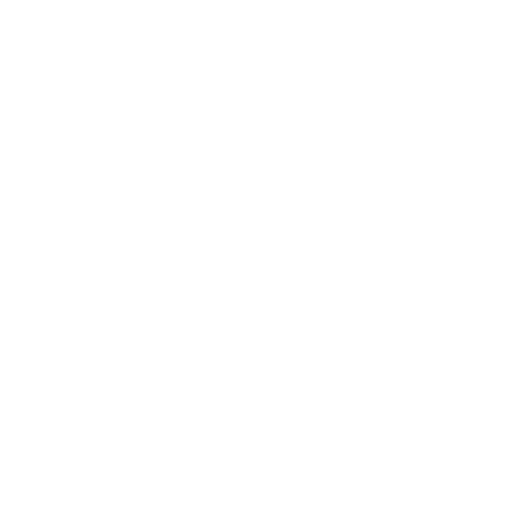
t = 0.00 s
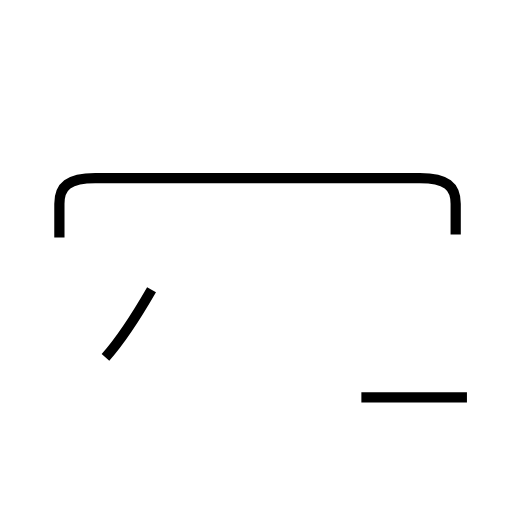
t = 1.99 s
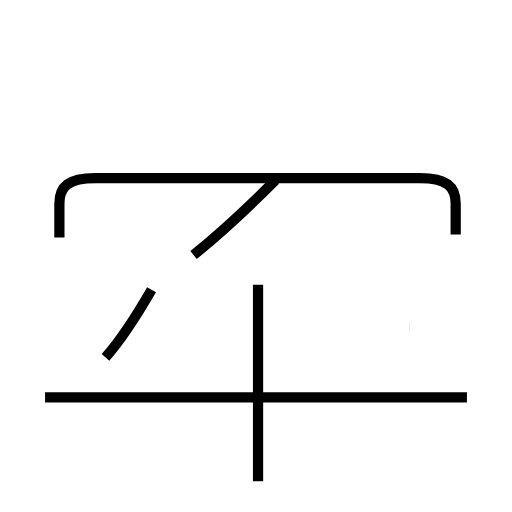
t = 3.82 s
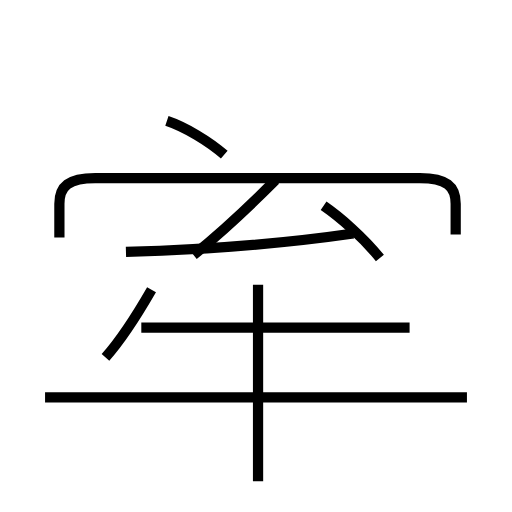
t = 5.69 s
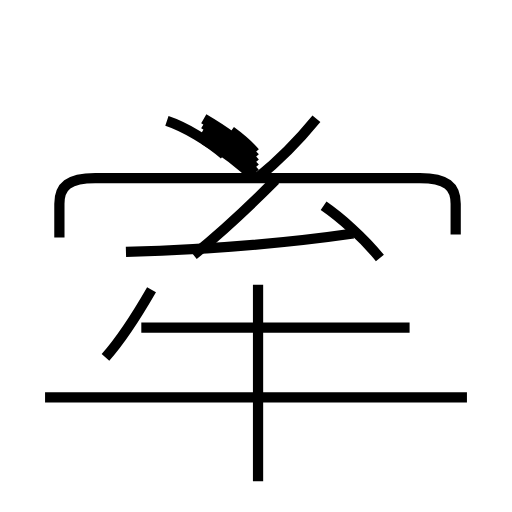
t = 6.98 s
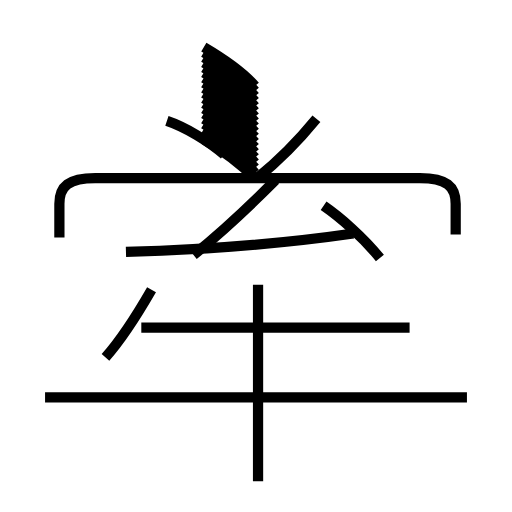
t = 9.54 s

The animated SVG that drew these frames (rendered in a browser with its animation timeline set to each time). Animation: 30 SMIL elements (animate=30); one cycle of 9.54 s.

<?xml version='1.0' encoding='utf-8'?>
<svg viewBox="0.0 -6.0 50.0 50.0" version="1.1" xmlns="http://www.w3.org/2000/svg"><rect x="-1000" y="-1000" width="2000" height="2000" stroke="white" fill="white" /><g style="fill:none;stroke:#000000;stroke-width:1"><path d="M 44.5 -21.1 L 44.5 -24.1 C 44.5 -25.8 43.6 -26.6 41.0 -26.6 L 9.3 -26.6 C 6.7 -26.6 5.8 -25.8 5.8 -24.1 L 5.8 -20.8 " transform="translate(0.0 38.0)" stroke-dasharray="47.92055011225647" stroke-dashoffset="47.92055011225647"><animate attributeName="stroke-dashoffset" from="47.92055011225647" to="0" dur="1.437616503367694s" begin="0s; anim_end.end" fill="freeze" id="anim0" /></path><path d="M 10.3 -9.1 C 12.0 -11.0 13.3 -13.1 14.8 -15.7 " transform="translate(0.0 38.0)" stroke-dasharray="8.00316358815183" stroke-dashoffset="8.00316358815183"><animate attributeName="stroke-dashoffset" from="8.00316358815183" to="0" dur="0.2400949076445549s" begin="anim0.end" fill="freeze" id="anim1" /></path><path d="M 45.6 -5.2 L 4.4 -5.2 " transform="translate(0.0 38.0)" stroke-dasharray="41.2" stroke-dashoffset="41.2"><animate attributeName="stroke-dashoffset" from="41.2" to="0" dur="1.236s" begin="anim1.end" fill="freeze" id="anim2" /></path><path d="M 25.2 3.0 L 25.2 -16.2 " transform="translate(0.0 38.0)" stroke-dasharray="19.2" stroke-dashoffset="19.2"><animate attributeName="stroke-dashoffset" from="19.2" to="0" dur="0.576s" begin="anim2.end" fill="freeze" id="anim3" /></path><path d="M 18.9 -19.1 C 21.4 -21.1 24.1 -23.6 26.9 -26.4 " transform="translate(0.0 38.0)" stroke-dasharray="10.835382871987708" stroke-dashoffset="10.835382871987708"><animate attributeName="stroke-dashoffset" from="10.835382871987708" to="0" dur="0.3250614861596312s" begin="anim3.end" fill="freeze" id="anim4" /></path><path d="M 40.0 -12.0 L 13.8 -12.0 " transform="translate(0.0 38.0)" stroke-dasharray="26.2" stroke-dashoffset="26.2"><animate attributeName="stroke-dashoffset" from="26.2" to="0" dur="0.7859999999999999s" begin="anim4.end" fill="freeze" id="anim5" /></path><path d="M 12.3 -19.4 C 19.4 -19.6 27.6 -20.2 34.5 -21.2 " transform="translate(0.0 38.0)" stroke-dasharray="22.284291652537668" stroke-dashoffset="22.284291652537668"><animate attributeName="stroke-dashoffset" from="22.284291652537668" to="0" dur="0.6685287495761301s" begin="anim5.end" fill="freeze" id="anim6" /></path><path d="M 37.1 -18.8 C 35.5 -20.8 33.2 -22.8 31.6 -23.9 " transform="translate(0.0 38.0)" stroke-dasharray="7.5235698732655765" stroke-dashoffset="7.5235698732655765"><animate attributeName="stroke-dashoffset" from="7.5235698732655765" to="0" dur="0.22570709619796728s" begin="anim6.end" fill="freeze" id="anim7" /></path><path d="M 21.9 -28.9 C 20.4 -30.2 18.1 -31.6 16.3 -32.2 " transform="translate(0.0 38.0)" stroke-dasharray="6.534597126526485" stroke-dashoffset="6.534597126526485"><animate attributeName="stroke-dashoffset" from="6.534597126526485" to="0" dur="0.19603791379579455s" begin="anim7.end" fill="freeze" id="anim8" /></path><path d="M 25.1 -26.6 C 27.1 -28.2 29.1 -30.2 30.9 -32.4 " transform="translate(0.0 38.0)" stroke-dasharray="8.217170594999317" stroke-dashoffset="8.217170594999317"><animate attributeName="stroke-dashoffset" from="8.217170594999317" to="0" dur="0.24651511784997948s" begin="anim8.end" fill="freeze" id="anim9" /></path><path d="M 24.9 -27.1 C 23.4 -28.8 21.4 -30.1 19.9 -31.1 " transform="translate(0.0 38.0)" stroke-dasharray="6.4223889363093045" stroke-dashoffset="6.4223889363093045"><animate attributeName="stroke-dashoffset" from="6.4223889363093045" to="0" dur="0.19267166808927913s" begin="anim9.end" fill="freeze" id="anim10" /></path><path d="M 24.9 -26.6 C 23.6 -27.9 21.6 -29.4 19.9 -30.4 " transform="translate(0.0 38.0)" stroke-dasharray="6.294517091022379" stroke-dashoffset="6.294517091022379"><animate attributeName="stroke-dashoffset" from="6.294517091022379" to="0" dur="0.18883551273067137s" begin="anim10.end" fill="freeze" id="anim11" /></path><path d="M 24.9 -27.6 C 23.6 -29.1 21.6 -30.4 19.9 -31.4 " transform="translate(0.0 38.0)" stroke-dasharray="6.306325264450791" stroke-dashoffset="6.306325264450791"><animate attributeName="stroke-dashoffset" from="6.306325264450791" to="0" dur="0.18918975793352372s" begin="anim11.end" fill="freeze" id="anim12" /></path><path d="M 24.9 -28.1 C 23.6 -29.6 21.6 -30.9 19.9 -31.9 " transform="translate(0.0 38.0)" stroke-dasharray="6.306325264450791" stroke-dashoffset="6.306325264450791"><animate attributeName="stroke-dashoffset" from="6.306325264450791" to="0" dur="0.18918975793352372s" begin="anim12.end" fill="freeze" id="anim13" /></path><path d="M 24.9 -28.6 C 23.6 -30.1 21.6 -31.4 19.9 -32.4 " transform="translate(0.0 38.0)" stroke-dasharray="6.306325264450791" stroke-dashoffset="6.306325264450791"><animate attributeName="stroke-dashoffset" from="6.306325264450791" to="0" dur="0.18918975793352372s" begin="anim13.end" fill="freeze" id="anim14" /></path><path d="M 24.9 -29.1 C 23.6 -30.6 21.6 -31.9 19.9 -32.9 " transform="translate(0.0 38.0)" stroke-dasharray="6.306325264450791" stroke-dashoffset="6.306325264450791"><animate attributeName="stroke-dashoffset" from="6.306325264450791" to="0" dur="0.18918975793352372s" begin="anim14.end" fill="freeze" id="anim15" /></path><path d="M 24.9 -29.6 C 23.6 -31.1 21.6 -32.4 19.9 -33.4 " transform="translate(0.0 38.0)" stroke-dasharray="6.306325264450791" stroke-dashoffset="6.306325264450791"><animate attributeName="stroke-dashoffset" from="6.306325264450791" to="0" dur="0.18918975793352372s" begin="anim15.end" fill="freeze" id="anim16" /></path><path d="M 24.9 -30.1 C 23.6 -31.6 21.6 -32.9 19.9 -33.9 " transform="translate(0.0 38.0)" stroke-dasharray="6.306325264450791" stroke-dashoffset="6.306325264450791"><animate attributeName="stroke-dashoffset" from="6.306325264450791" to="0" dur="0.18918975793352372s" begin="anim16.end" fill="freeze" id="anim17" /></path><path d="M 24.9 -30.6 C 23.6 -32.1 21.6 -33.4 19.9 -34.4 " transform="translate(0.0 38.0)" stroke-dasharray="6.306325264450791" stroke-dashoffset="6.306325264450791"><animate attributeName="stroke-dashoffset" from="6.306325264450791" to="0" dur="0.18918975793352372s" begin="anim17.end" fill="freeze" id="anim18" /></path><path d="M 24.9 -31.1 C 23.6 -32.6 21.6 -33.9 19.9 -34.9 " transform="translate(0.0 38.0)" stroke-dasharray="6.306325264450791" stroke-dashoffset="6.306325264450791"><animate attributeName="stroke-dashoffset" from="6.306325264450791" to="0" dur="0.18918975793352372s" begin="anim18.end" fill="freeze" id="anim19" /></path><path d="M 24.9 -31.6 C 23.6 -33.1 21.6 -34.4 19.9 -35.4 " transform="translate(0.0 38.0)" stroke-dasharray="6.306325264450791" stroke-dashoffset="6.306325264450791"><animate attributeName="stroke-dashoffset" from="6.306325264450791" to="0" dur="0.18918975793352372s" begin="anim19.end" fill="freeze" id="anim20" /></path><path d="M 24.9 -32.1 C 23.6 -33.6 21.6 -34.9 19.9 -35.9 " transform="translate(0.0 38.0)" stroke-dasharray="6.306325264450791" stroke-dashoffset="6.306325264450791"><animate attributeName="stroke-dashoffset" from="6.306325264450791" to="0" dur="0.18918975793352372s" begin="anim20.end" fill="freeze" id="anim21" /></path><path d="M 24.9 -32.6 C 23.6 -34.1 21.6 -35.4 19.9 -36.4 " transform="translate(0.0 38.0)" stroke-dasharray="6.306325264450791" stroke-dashoffset="6.306325264450791"><animate attributeName="stroke-dashoffset" from="6.306325264450791" to="0" dur="0.18918975793352372s" begin="anim21.end" fill="freeze" id="anim22" /></path><path d="M 24.9 -33.1 C 23.6 -34.6 21.6 -35.9 19.9 -36.9 " transform="translate(0.0 38.0)" stroke-dasharray="6.306325264450791" stroke-dashoffset="6.306325264450791"><animate attributeName="stroke-dashoffset" from="6.306325264450791" to="0" dur="0.18918975793352372s" begin="anim22.end" fill="freeze" id="anim23" /></path><path d="M 24.9 -33.6 C 23.6 -35.1 21.6 -36.4 19.9 -37.4 " transform="translate(0.0 38.0)" stroke-dasharray="6.306325264450791" stroke-dashoffset="6.306325264450791"><animate attributeName="stroke-dashoffset" from="6.306325264450791" to="0" dur="0.18918975793352372s" begin="anim23.end" fill="freeze" id="anim24" /></path><path d="M 24.9 -34.1 C 23.6 -35.6 21.6 -36.9 19.9 -37.9 " transform="translate(0.0 38.0)" stroke-dasharray="6.306325264450791" stroke-dashoffset="6.306325264450791"><animate attributeName="stroke-dashoffset" from="6.306325264450791" to="0" dur="0.18918975793352372s" begin="anim24.end" fill="freeze" id="anim25" /></path><path d="M 24.9 -34.6 C 23.6 -36.1 21.6 -37.4 19.9 -38.4 " transform="translate(0.0 38.0)" stroke-dasharray="6.306325264450791" stroke-dashoffset="6.306325264450791"><animate attributeName="stroke-dashoffset" from="6.306325264450791" to="0" dur="0.18918975793352372s" begin="anim25.end" fill="freeze" id="anim26" /></path><path d="M 24.9 -35.1 C 23.6 -36.6 21.6 -37.9 19.9 -38.9 " transform="translate(0.0 38.0)" stroke-dasharray="6.306325264450791" stroke-dashoffset="6.306325264450791"><animate attributeName="stroke-dashoffset" from="6.306325264450791" to="0" dur="0.18918975793352372s" begin="anim26.end" fill="freeze" id="anim27" /></path><path d="M 24.9 -35.6 C 23.6 -37.1 21.6 -38.4 19.9 -39.4 " transform="translate(0.0 38.0)" stroke-dasharray="6.306325264450791" stroke-dashoffset="6.306325264450791"><animate attributeName="stroke-dashoffset" from="6.306325264450791" to="0" dur="0.18918975793352372s" begin="anim27.end" fill="freeze" id="anim28" /></path><path d="M 24.9 -36.1" transform="translate(0.0 38.0)" stroke-dasharray="0" stroke-dashoffset="0"><animate attributeName="stroke-dashoffset" from="0" to="0" dur="0.0s" begin="anim28.end" fill="freeze" id="anim_end" /></path></g></svg>
